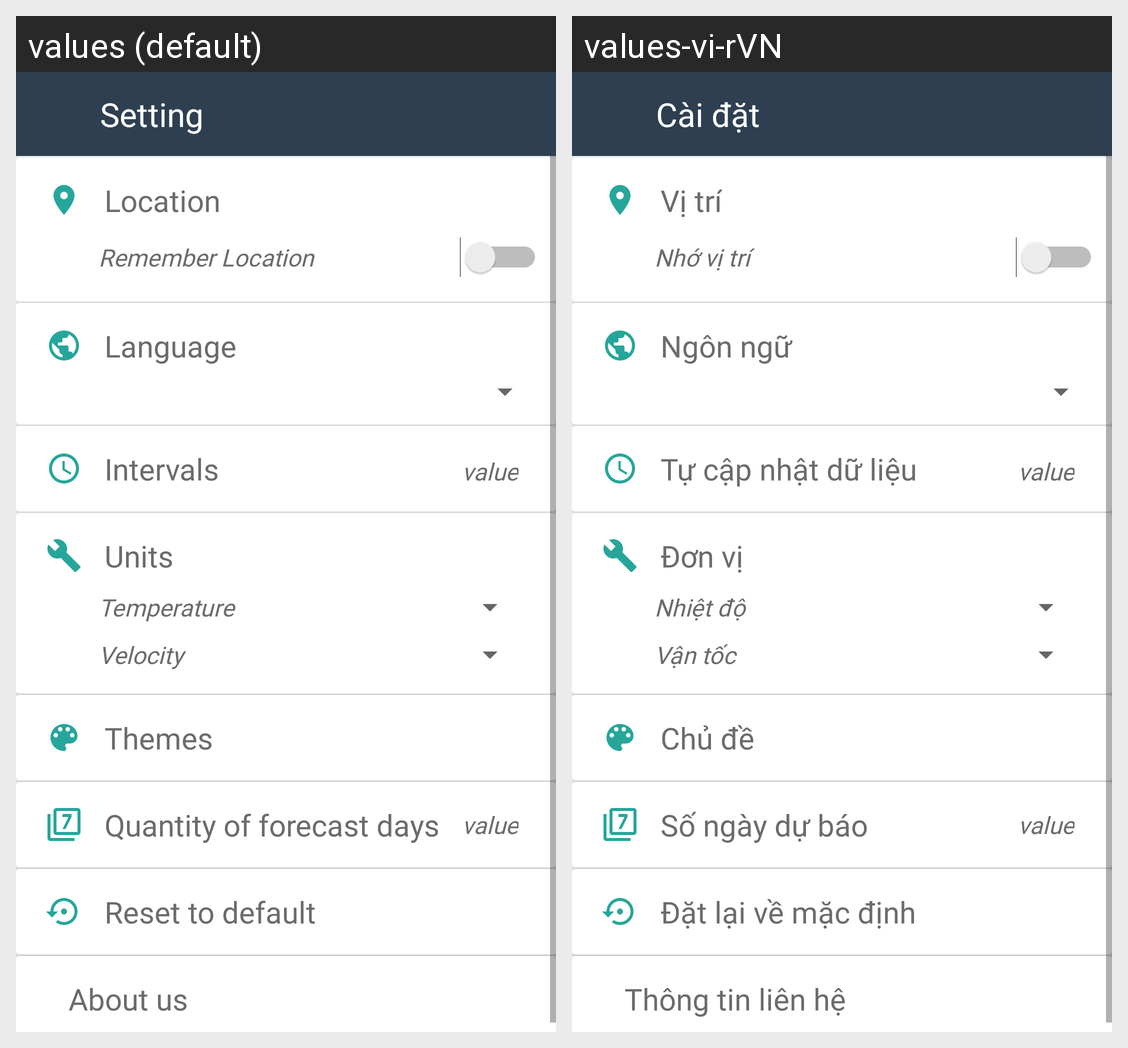

Strings drawn on this Android screen and how each of the app's shown locales translates them:
Android screen res/layout/activity_setting.xml rendered under 2 locales, left to right: values (default), values-vi-rVN. Device: Nexus 5 (rendered at 1080×1920; each locale shown at half size, 540×960, under a caption strip naming it); theme AppTheme.
Strings drawn on this screen, with the default value and each locale's value (text and hints the layout hard-codes, and strings that could not be matched under every locale, appear in the picture but are not listed):

setting
  values: Setting
  values-vi-rVN: Cài đặt

location
  values: Location
  values-vi-rVN: Vị trí

remember_location
  values: Remember Location
  values-vi-rVN: Nhớ vị trí

language
  values: Language
  values-vi-rVN: Ngôn ngữ

intervals
  values: Intervals
  values-vi-rVN: Tự cập nhật dữ liệu

unit
  values: Units
  values-vi-rVN: Đơn vị

temperature
  values: Temperature
  values-vi-rVN: Nhiệt độ

velocity
  values: Velocity
  values-vi-rVN: Vận tốc

themes
  values: Themes
  values-vi-rVN: Chủ đề

quantity_of_forecast_days
  values: Quantity of forecast days
  values-vi-rVN: Số ngày dự báo

reset_to_default
  values: Reset to default
  values-vi-rVN: Đặt lại về mặc định

about_us
  values: About us
  values-vi-rVN: Thông tin liên hệ
